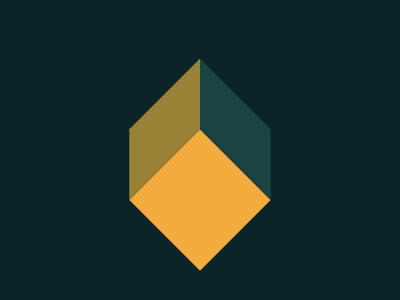

Give the HTML and CSS whose rendering is this image.

<!-- file: index.html -->
<!DOCTYPE html>
<html lang="en">
  <head>
    <meta charset="UTF-8" />
    <meta http-equiv="X-UA-Compatible" content="IE=edge" />
    <meta name="viewport" content="width=device-width, initial-scale=1.0" />
    <link rel="stylesheet" type="text/css" href="./index.css" />
    <title>Cursor</title>
  </head>
  <body>
    <div class="square"></div>
  </body>
</html>


/* file: index.css */
body {
  height: 100vh;
  background: #0b2429;
}

.square {
  margin: 50vh auto;
  width: 100px;
  height: 100px;
  background: #f3ac3c;
  transform: rotate(45deg);
  position: relative;
}

.square:before,
.square:after {
  content: "";
  position: absolute;
}

.square:before {
  left: -50px;
  background: #998235;
  width: 50px;
  height: 100px;
  transform: skewY(45deg);
  transform-origin: right;
}

.square:after {
  top: -50px;
  background: #1a4341;
  width: 100px;
  height: 50px;
  transform: skewX(45deg);
  transform-origin: bottom;
}

/* 99.9% */